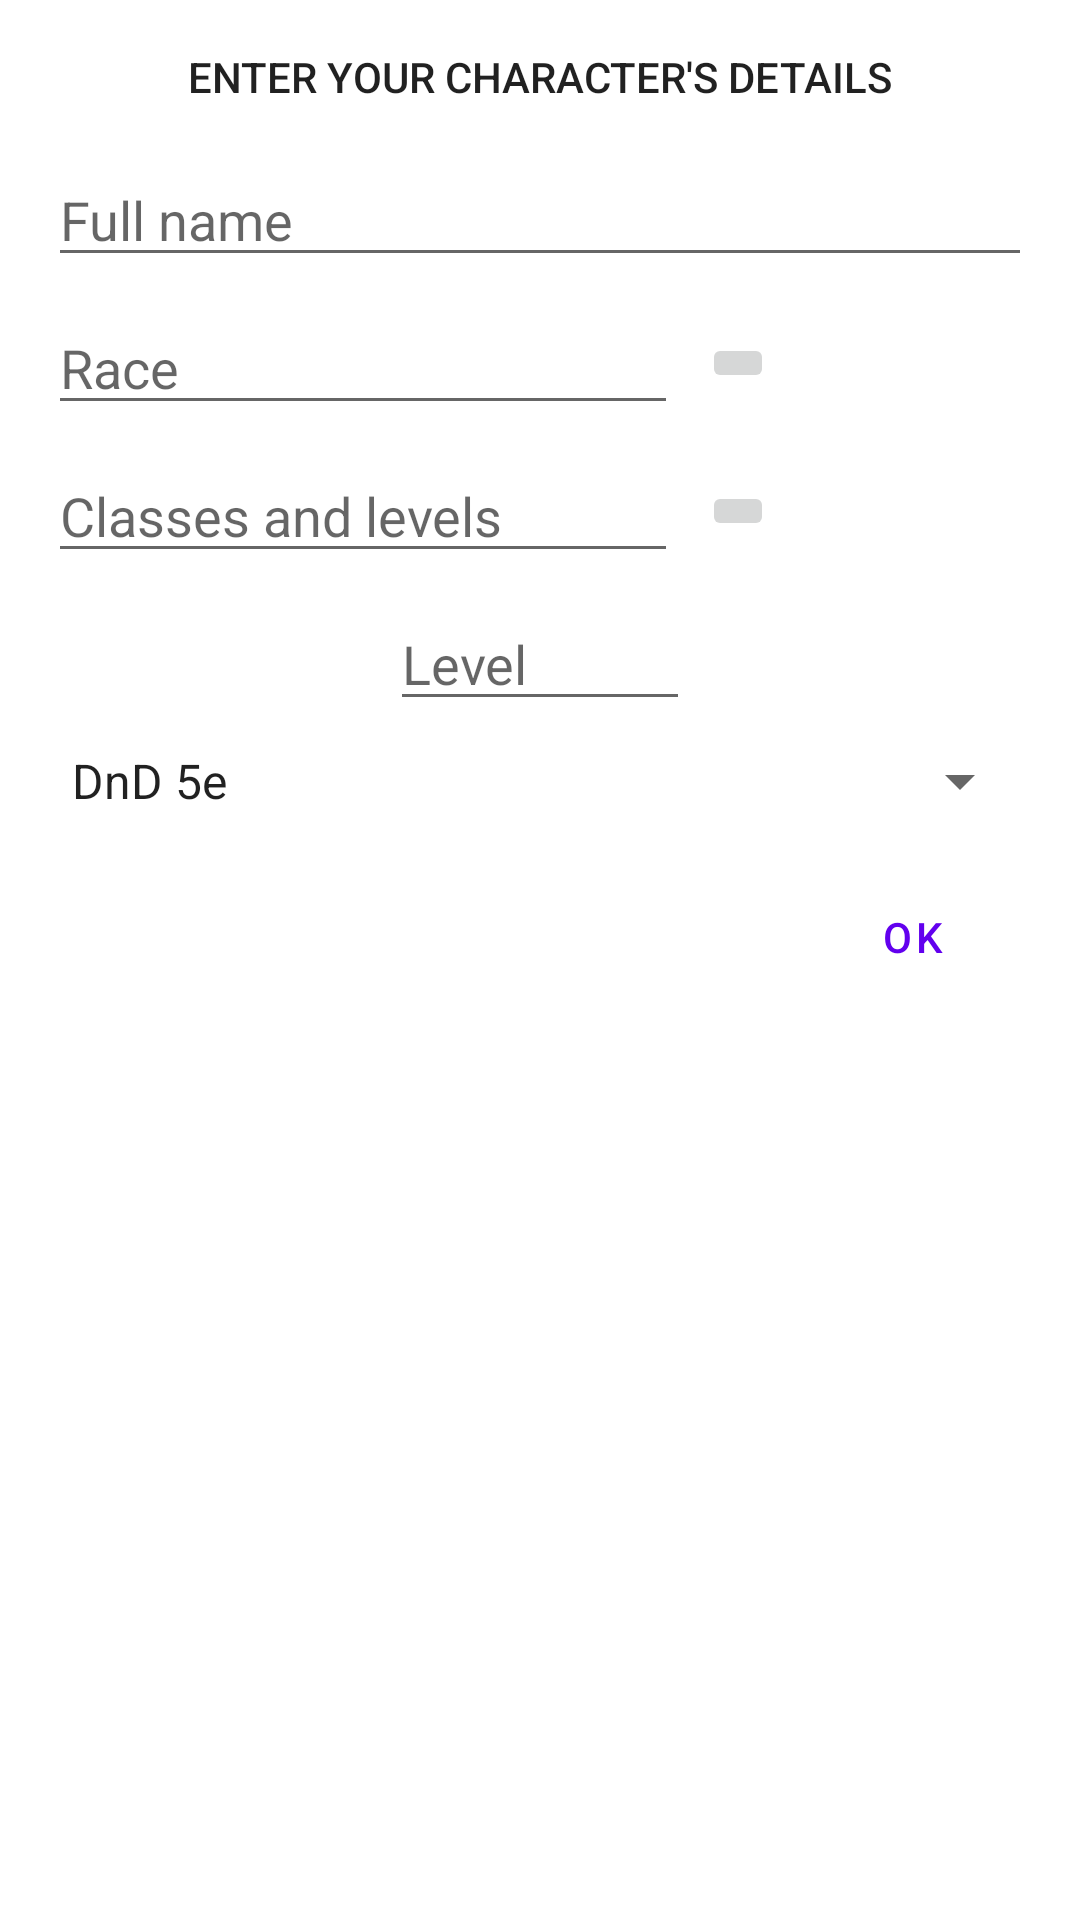

Layout XML and referenced resources for this Android screen:
<!-- AndroidManifest.xml: application theme Theme.TabletopCharacterSheet -->
<!-- res/layout/newcharacter.xml -->
<?xml version="1.0" encoding="utf-8"?>
<androidx.constraintlayout.widget.ConstraintLayout xmlns:android="http://schemas.android.com/apk/res/android"
    xmlns:app="http://schemas.android.com/apk/res-auto"
    xmlns:tools="http://schemas.android.com/tools"
    android:layout_width="wrap_content"
    android:layout_height="wrap_content"
    android:padding="16dp">

    <TextView
        android:id="@+id/newchartitle"
        android:layout_width="wrap_content"
        android:layout_height="wrap_content"
        android:text="@string/inseriscidatinuovo"
        android:textAllCaps="true"
        android:textAppearance="@style/TextAppearance.AppCompat.Body2"
        app:layout_constraintEnd_toEndOf="parent"
        app:layout_constraintStart_toStartOf="parent"
        app:layout_constraintTop_toTopOf="parent" />

    <EditText
        android:id="@+id/newcharname"
        android:layout_width="0dp"
        android:layout_height="wrap_content"
        android:layout_marginTop="16dp"
        android:ems="10"
        android:hint="@string/nome_e_cognome"
        android:inputType="text"
        app:layout_constraintEnd_toEndOf="parent"
        app:layout_constraintStart_toStartOf="parent"
        app:layout_constraintTop_toBottomOf="@+id/newchartitle" />

    <EditText
        android:id="@+id/newcharclass"
        android:layout_width="0dp"
        android:layout_height="wrap_content"
        android:layout_marginTop="8dp"
        android:ems="10"
        android:hint="@string/classi_e_livelli"
        android:inputType="text"
        app:layout_constraintEnd_toEndOf="@+id/newcharrace"
        app:layout_constraintStart_toStartOf="parent"
        app:layout_constraintTop_toBottomOf="@+id/newcharrace" />

    <ImageButton
        android:id="@+id/raceselectbtn"
        android:layout_width="wrap_content"
        android:layout_height="wrap_content"
        android:layout_marginStart="8dp"
        app:layout_constraintBottom_toBottomOf="@+id/newcharrace"
        app:layout_constraintStart_toEndOf="@+id/newcharrace"
        app:layout_constraintTop_toTopOf="@+id/newcharrace"
        app:srcCompat="@drawable/listicon" />

    <ImageButton
        android:id="@+id/classselectbtn"
        android:layout_width="wrap_content"
        android:layout_height="wrap_content"
        android:layout_marginStart="8dp"
        app:layout_constraintBottom_toBottomOf="@+id/newcharclass"
        app:layout_constraintStart_toEndOf="@+id/newcharclass"
        app:layout_constraintTop_toTopOf="@+id/newcharclass"
        app:srcCompat="@drawable/listicon" />

    <EditText
        android:id="@+id/newcharrace"
        android:layout_width="wrap_content"
        android:layout_height="wrap_content"
        android:layout_marginTop="8dp"
        android:ems="10"
        android:hint="@string/razza"
        android:inputType="text"
        android:visibility="visible"
        app:layout_constraintStart_toStartOf="parent"
        app:layout_constraintTop_toBottomOf="@+id/newcharname" />

    <EditText
        android:id="@+id/newcharlevel"
        android:layout_width="100dp"
        android:layout_height="wrap_content"
        android:layout_marginTop="8dp"
        android:ems="10"
        android:hint="@string/livello_totale"
        android:inputType="number"
        app:layout_constraintEnd_toEndOf="parent"
        app:layout_constraintStart_toStartOf="parent"
        app:layout_constraintTop_toBottomOf="@+id/newcharclass" />

    <Button
        android:id="@+id/newcharconfirm"
        style="@style/Widget.MaterialComponents.Button.TextButton.Dialog"
        android:layout_width="wrap_content"
        android:layout_height="wrap_content"
        android:layout_marginTop="16dp"
        android:layout_marginEnd="8dp"
        android:text="@string/ok"
        app:layout_constraintEnd_toEndOf="parent"
        app:layout_constraintTop_toBottomOf="@+id/newchartype" />

    <Spinner
        android:id="@+id/newchartype"
        android:layout_width="match_parent"
        android:layout_height="wrap_content"
        android:layout_marginTop="8dp"
        android:entries="@array/selectablecharactertypes"
        app:layout_constraintEnd_toEndOf="parent"
        app:layout_constraintStart_toStartOf="parent"
        app:layout_constraintTop_toBottomOf="@+id/newcharlevel" />
</androidx.constraintlayout.widget.ConstraintLayout>
<!-- resources referenced by this layout -->
<resources>
  <array name="selectablecharactertypes">
          <item>DnD 5e</item>
      </array>
  <string name="classi_e_livelli">Classes and levels</string>
  <string name="inseriscidatinuovo">Enter your character\'s details</string>
  <string name="livello_totale">Level</string>
  <string name="nome_e_cognome">Full name</string>
  <string name="ok">OK</string>
  <string name="razza">Race</string>
  <style name="Theme.TabletopCharacterSheet" parent="Theme.MaterialComponents.DayNight.DarkActionBar">
          
          <item name="colorPrimary">@color/purple_500</item>
          <item name="colorPrimaryVariant">@color/purple_700</item>
          <item name="colorOnPrimary">@color/white</item>
          
          <item name="colorSecondary">@color/teal_200</item>
          <item name="colorSecondaryVariant">@color/teal_700</item>
          <item name="colorOnSecondary">@color/black</item>
          
          <item name="android:statusBarColor" tools:targetApi="l">?attr/colorPrimaryVariant</item>
          
      </style>
  <color name="purple_500">#FF6200EE</color>
  <color name="purple_700">#FF3700B3</color>
  <color name="white">#FFFFFFFF</color>
  <color name="teal_200">#FF03DAC5</color>
  <color name="teal_700">#FF018786</color>
  <color name="black">#FF000000</color>
</resources>
